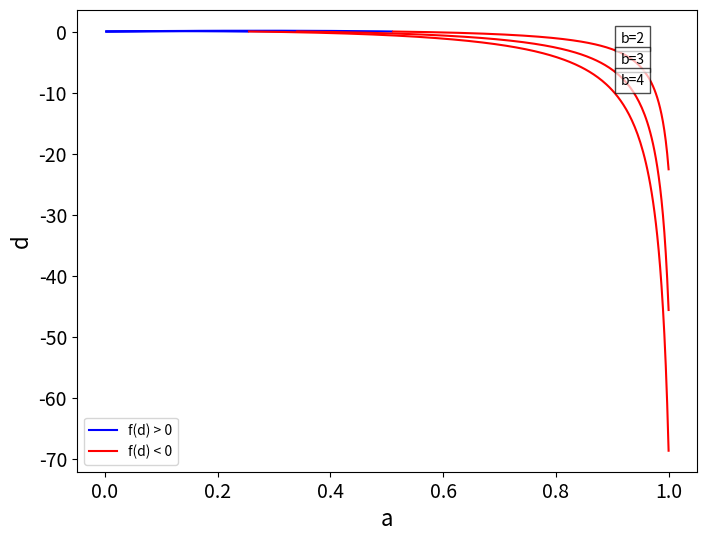

The script that saved this image: (Note: this script raises an exception after producing the figure.)
import numpy as np
import matplotlib.pyplot as plt
import os

def f(d, delta, x_tilde, b):
    numerator = d * x_tilde * (1 + delta - 2 * b * delta * d)
    denominator = 2 * (1 - delta * d**2)
    result = numerator / denominator
    return result

# Set base parameters for the graph
delta = 0.96
x_tilde = 0.96

# Create the range of values for d
d_values = np.linspace(0, 1, 400)

# Create the figure
plt.figure(figsize=(8, 6))

# Function to annotate the line
def annotate_line(d_values, f_values, b, ax):
    idx = np.argmax(d_values > 0.9)  # Trouver l'index où d est environ 0.5
    ax.annotate(f'b={b}', xy=(d_values[idx], f_values[idx]), xytext=(5, 5),
                textcoords='offset points', color='black', fontsize=10,
                bbox=dict(facecolor='white', edgecolor='black', alpha=0.7))

# Compute and plot for b = 1
b = 2
f_values = f(d_values, delta, x_tilde, b)
positive_values = np.ma.masked_less_equal(f_values, 0)
negative_values = np.ma.masked_greater(f_values, 0)
plt.plot(d_values, positive_values, 'b', label='f(d) > 0')
plt.plot(d_values, negative_values, 'r', label='f(d) < 0')
annotate_line(d_values, f_values, b, plt.gca())

# Compute and plot for b = 3
b = 3
f_values = f(d_values, delta, x_tilde, b)
positive_values = np.ma.masked_less_equal(f_values, 0)
negative_values = np.ma.masked_greater(f_values, 0)
plt.plot(d_values, positive_values, 'b')
plt.plot(d_values, negative_values, 'r')
annotate_line(d_values, f_values, b, plt.gca())

# Compute and plot for b = 4
b = 4
f_values = f(d_values, delta, x_tilde, b)
positive_values = np.ma.masked_less_equal(f_values, 0)
negative_values = np.ma.masked_greater(f_values, 0)
plt.plot(d_values, positive_values, 'b')
plt.plot(d_values, negative_values, 'r')
annotate_line(d_values, f_values, b, plt.gca())

plt.xlabel('$d$')
plt.ylabel('f(d)')
plt.grid(False)
plt.legend()

plt.tick_params(axis='both', which='major', labelsize=14)

# Increase the size of the axis labels
plt.xlabel('a', fontsize=16)
plt.ylabel('d', fontsize=16)


# Get the directory of the current script
dir_path = os.path.dirname(os.path.abspath(__file__))

# Create the path to the directory where you want to save the file
save_dir = os.path.join(dir_path, 'Graphs')

# Ensure the directory exists
os.makedirs(save_dir, exist_ok=True)

# Save the figure
plt.savefig(os.path.join(save_dir, 'g2 v b.pdf'))
